5-way image classification set "data" from GitHub (Slightsmile/Gallblader-Cancer-Detection-DL); label vocabulary: abn, bmt, malg, nml, stn.

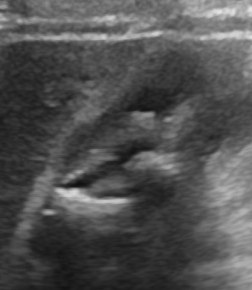
Label: abn

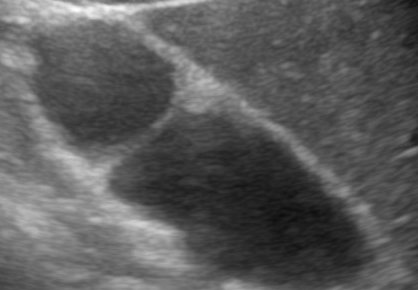
Label: nml

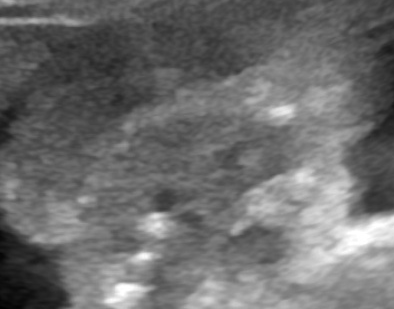
Label: malg

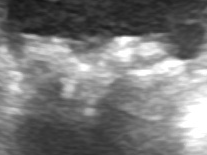
Label: stn

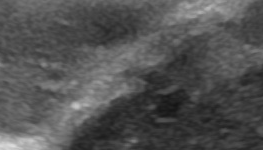
Label: bmt

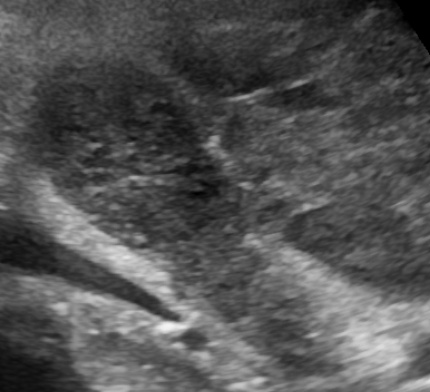
Label: abn
